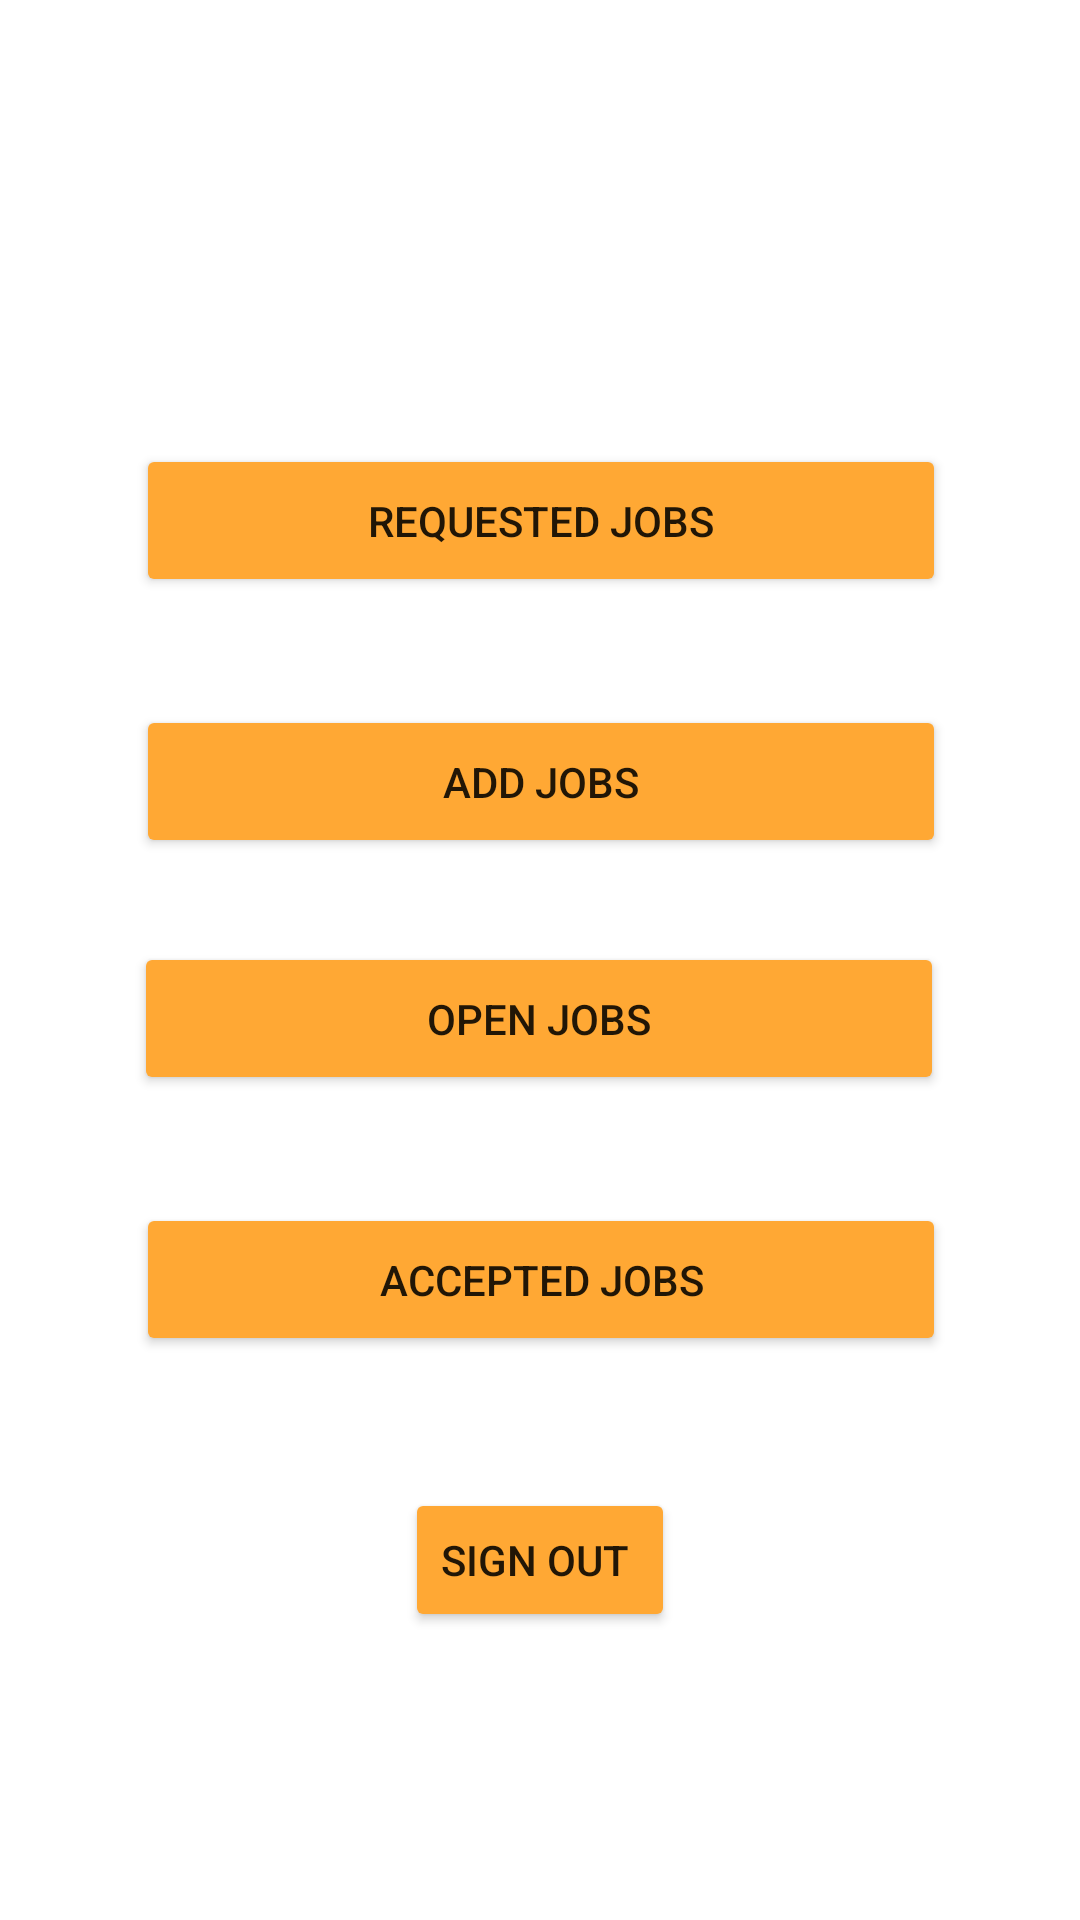

Produce the Android XML layout that renders to this screen, including the resource entries it uses.
<!-- AndroidManifest.xml: application theme Theme.IASubstituteTeacher -->
<!-- res/layout/activity_selection.xml -->
<?xml version="1.0" encoding="utf-8"?>
<androidx.constraintlayout.widget.ConstraintLayout xmlns:android="http://schemas.android.com/apk/res/android"
    xmlns:app="http://schemas.android.com/apk/res-auto"
    xmlns:tools="http://schemas.android.com/tools"
    android:layout_width="match_parent"
    android:layout_height="match_parent"
    tools:context=".SignInThings.SelectionActivity">

    <Button
        android:id="@+id/button5"
        android:layout_width="270dp"
        android:layout_height="51dp"
        android:layout_marginTop="148dp"
        android:onClick="toRequestedJobs"
        android:text="Requested Jobs"
        app:backgroundTint="#ffa834"
        app:layout_constraintEnd_toEndOf="parent"
        app:layout_constraintHorizontal_bias="0.503"
        app:layout_constraintStart_toStartOf="parent"
        app:layout_constraintTop_toTopOf="parent" />

    <Button
        android:id="@+id/button7"
        android:layout_width="270dp"
        android:layout_height="51dp"
        android:layout_marginTop="36dp"
        android:onClick="toAddJobs"
        android:text="Add Jobs"
        app:backgroundTint="#ffa834"
        app:layout_constraintEnd_toEndOf="parent"
        app:layout_constraintHorizontal_bias="0.503"
        app:layout_constraintStart_toStartOf="parent"
        app:layout_constraintTop_toBottomOf="@+id/button5" />

    <Button
        android:id="@+id/button9"
        android:layout_width="wrap_content"
        android:layout_height="wrap_content"
        android:layout_marginTop="44dp"
        android:onClick="signOut"
        android:text="Sign Out "
        app:backgroundTint="#ffa834"
        app:layout_constraintEnd_toEndOf="parent"
        app:layout_constraintStart_toStartOf="parent"
        app:layout_constraintTop_toBottomOf="@+id/button8" />

    <Button
        android:id="@+id/button8"
        android:layout_width="270dp"
        android:layout_height="51dp"
        android:layout_marginTop="36dp"
        android:onClick="toAcceptedJobs"
        android:text="Accepted Jobs"
        app:backgroundTint="#ffa834"
        app:layout_constraintEnd_toEndOf="parent"
        app:layout_constraintHorizontal_bias="0.503"
        app:layout_constraintStart_toStartOf="parent"
        app:layout_constraintTop_toBottomOf="@+id/button6" />

    <Button
        android:id="@+id/button6"
        android:layout_width="270dp"
        android:layout_height="51dp"
        android:layout_marginTop="28dp"
        android:onClick="toOpenJobs"
        android:text="Open Jobs"
        app:backgroundTint="#ffa834"
        app:layout_constraintEnd_toEndOf="parent"
        app:layout_constraintHorizontal_bias="0.496"
        app:layout_constraintStart_toStartOf="parent"
        app:layout_constraintTop_toBottomOf="@+id/button7" />

</androidx.constraintlayout.widget.ConstraintLayout>
<!-- resources referenced by this layout -->
<resources>
  <style name="Theme.IASubstituteTeacher" parent="Theme.MaterialComponents.DayNight.DarkActionBar">
          
          <item name="colorPrimary">@color/purple_500</item>
          <item name="colorPrimaryVariant">@color/purple_700</item>
          <item name="colorOnPrimary">@color/white</item>
          
          <item name="colorSecondary">@color/teal_200</item>
          <item name="colorSecondaryVariant">@color/teal_700</item>
          <item name="colorOnSecondary">@color/black</item>
          
          <item name="android:statusBarColor" tools:targetApi="l">?attr/colorPrimaryVariant</item>
          
      </style>
  <!-- not gathered from this repository: default colours our renderer supplied (Android Studio template values) -->
  <color name="purple_500">#FF6200EE</color>
  <color name="purple_700">#FF3700B3</color>
  <color name="teal_200">#FF03DAC5</color>
  <color name="teal_700">#FF018786</color>
  <color name="black">#FF000000</color>
  <color name="white">#FFFFFFFF</color>
</resources>
